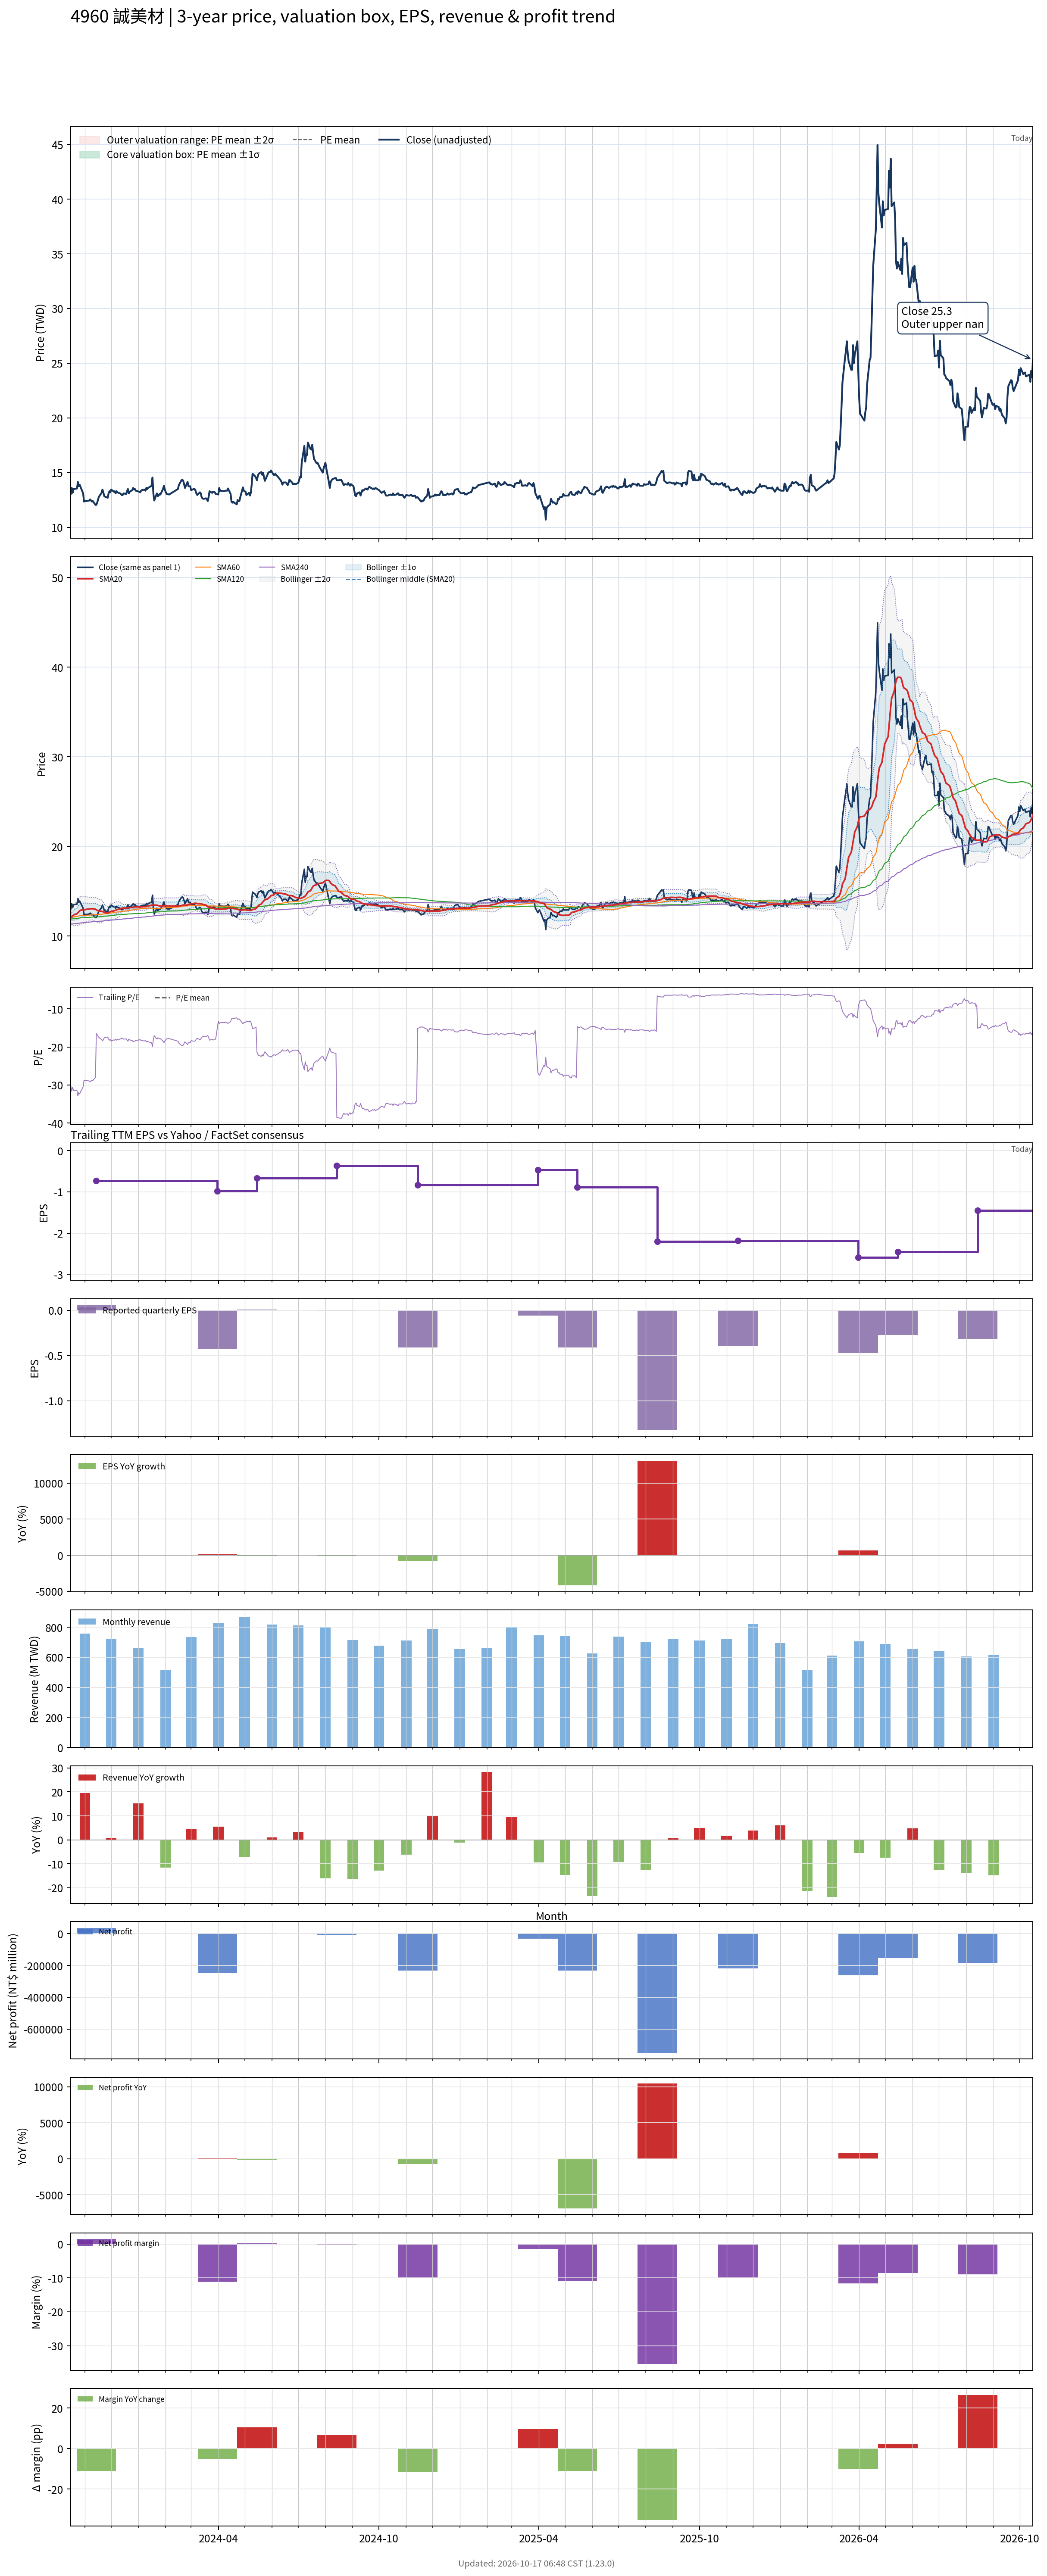

Data behind this chart, as committed beside it:
# chart-version: skill-stock-dynamic-val…
date, close, available_date, period_end, eps, ttm_eps, pe, pe_mean, pe_std, price_m2, price_m1, price_mean, price_p1, price_p2, forward_eps, forward_pe, forward_pe_mean, forward_pe_std, forward_price_m2, forward_price_m1, forward_price_mean, forward_price_p1, forward_price_p2, sma20
2023-10-16, 13.05, 2023-08-14, 2023-06-30, -0.31, -0.43, -30.35, , , , , , , , , , , , , , , , , 12.1
2023-10-17, 13.6, 2023-08-14, 2023-06-30, -0.31, -0.43, -31.63, , , , , , , , , , , , , , , , , 12.18
2023-10-18, 13.15, 2023-08-14, 2023-06-30, -0.31, -0.43, -30.58, , , , , , , , , , , , , , , , , 12.24
2023-10-19, 13.5, 2023-08-14, 2023-06-30, -0.31, -0.43, -31.4, , , , , , , , , , , , , , , , , 12.32
2023-10-20, 13.5, 2023-08-14, 2023-06-30, -0.31, -0.43, -31.4, , , , , , , , , , , , , , , , , 12.4
2023-10-23, 13.55, 2023-08-14, 2023-06-30, -0.31, -0.43, -31.51, , , , , , , , , , , , , , , , , 12.48
2023-10-24, 14.15, 2023-08-14, 2023-06-30, -0.31, -0.43, -32.91, , , , , , , , , , , , , , , , , 12.6
2023-10-25, 13.75, 2023-08-14, 2023-06-30, -0.31, -0.43, -31.98, , , , , , , , , , , , , , , , , 12.7
2023-10-26, 13.9, 2023-08-14, 2023-06-30, -0.31, -0.43, -32.33, , , , , , , , , , , , , , , , , 12.79
2023-10-27, 13.7, 2023-08-14, 2023-06-30, -0.31, -0.43, -31.86, , , , , , , , , , , , , , , , , 12.87
2023-10-30, 13.1, 2023-08-14, 2023-06-30, -0.31, -0.43, -30.47, , , , , , , , , , , , , , , , , 12.92
2023-10-31, 12.35, 2023-08-14, 2023-06-30, -0.31, -0.43, -28.72, , , , , , , , , , , , , , , , , 12.93
2023-11-01, 12.4, 2023-08-14, 2023-06-30, -0.31, -0.43, -28.84, , , , , , , , , , , , , , , , , 12.93
2023-11-02, 12.4, 2023-08-14, 2023-06-30, -0.31, -0.43, -28.84, , , , , , , , , , , , , , , , , 12.96
2023-11-03, 12.4, 2023-08-14, 2023-06-30, -0.31, -0.43, -28.84, , , , , , , , , , , , , , , , , 12.98
2023-11-06, 12.45, 2023-08-14, 2023-06-30, -0.31, -0.43, -28.95, , , , , , , , , , , , , , , , , 13.01
2023-11-07, 12.55, 2023-08-14, 2023-06-30, -0.31, -0.43, -29.19, , , , , , , , , , , , , , , , , 13.03
2023-11-08, 12.45, 2023-08-14, 2023-06-30, -0.31, -0.43, -28.95, , , , , , , , , , , , , , , , , 13.04
2023-11-09, 12.35, 2023-08-14, 2023-06-30, -0.31, -0.43, -28.72, , , , , , , , , , , , , , , , , 13.04
2023-11-10, 12.4, 2023-08-14, 2023-06-30, -0.31, -0.43, -28.84, , , , , , , , , , , , , , , , , 13.04
2023-11-13, 12.05, 2023-08-14, 2023-06-30, -0.31, -0.43, -28.02, , , , , , , , , , , , , , , , , 12.98
2023-11-14, 12.05, 2023-11-14, 2023-09-30, 0.06, -0.73, -16.51, , , , , , , , , , , , , , , , , 12.91
2023-11-15, 12.25, 2023-11-14, 2023-09-30, 0.06, -0.73, -16.78, , , , , , , , , , , , , , , , , 12.86
2023-11-16, 12.55, 2023-11-14, 2023-09-30, 0.06, -0.73, -17.19, , , , , , , , , , , , , , , , , 12.81
2023-11-17, 12.8, 2023-11-14, 2023-09-30, 0.06, -0.73, -17.53, , , , , , , , , , , , , , , , , 12.78
2023-11-20, 13.15, 2023-11-14, 2023-09-30, 0.06, -0.73, -18.01, , , , , , , , , , , , , , , , , 12.76
2023-11-21, 13.45, 2023-11-14, 2023-09-30, 0.06, -0.73, -18.42, , , , , , , , , , , , , , , , , 12.72
2023-11-22, 13.2, 2023-11-14, 2023-09-30, 0.06, -0.73, -18.08, , , , , , , , , , , , , , , , , 12.7
2023-11-23, 12.85, 2023-11-14, 2023-09-30, 0.06, -0.73, -17.6, , , , , , , , , , , , , , , , , 12.64
2023-11-24, 12.8, 2023-11-14, 2023-09-30, 0.06, -0.73, -17.53, , , , , , , , , , , , , , , , , 12.6
2023-11-27, 12.7, 2023-11-14, 2023-09-30, 0.06, -0.73, -17.4, , , , , , , , , , , , , , , , , 12.58
2023-11-28, 13.1, 2023-11-14, 2023-09-30, 0.06, -0.73, -17.95, , , , , , , , , , , , , , , , , 12.62
2023-11-29, 13.3, 2023-11-14, 2023-09-30, 0.06, -0.73, -18.22, , , , , , , , , , , , , , , , , 12.66
2023-11-30, 13.2, 2023-11-14, 2023-09-30, 0.06, -0.73, -18.08, , , , , , , , , , , , , , , , , 12.7
2023-12-01, 13.45, 2023-11-14, 2023-09-30, 0.06, -0.73, -18.42, , , , , , , , , , , , , , , , , 12.76
2023-12-04, 13.25, 2023-11-14, 2023-09-30, 0.06, -0.73, -18.15, , , , , , , , , , , , , , , , , 12.79
2023-12-05, 13.3, 2023-11-14, 2023-09-30, 0.06, -0.73, -18.22, , , , , , , , , , , , , , , , , 12.83
2023-12-06, 13.1, 2023-11-14, 2023-09-30, 0.06, -0.73, -17.95, , , , , , , , , , , , , , , , , 12.87
2023-12-07, 13.3, 2023-11-14, 2023-09-30, 0.06, -0.73, -18.22, , , , , , , , , , , , , , , , , 12.91
2023-12-08, 13.2, 2023-11-14, 2023-09-30, 0.06, -0.73, -18.08, , , , , , , , , , , , , , , , , 12.95
2023-12-11, 13.1, 2023-11-14, 2023-09-30, 0.06, -0.73, -17.95, , , , , , , , , , , , , , , , , 13.01
2023-12-12, 13.05, 2023-11-14, 2023-09-30, 0.06, -0.73, -17.88, , , , , , , , , , , , , , , , , 13.05
2023-12-13, 12.95, 2023-11-14, 2023-09-30, 0.06, -0.73, -17.74, , , , , , , , , , , , , , , , , 13.09
2023-12-14, 12.95, 2023-11-14, 2023-09-30, 0.06, -0.73, -17.74, , , , , , , , , , , , , , , , , 13.11
2023-12-15, 13.1, 2023-11-14, 2023-09-30, 0.06, -0.73, -17.95, , , , , , , , , , , , , , , , , 13.12
2023-12-18, 13.05, 2023-11-14, 2023-09-30, 0.06, -0.73, -17.88, , , , , , , , , , , , , , , , , 13.12
2023-12-19, 13.3, 2023-11-14, 2023-09-30, 0.06, -0.73, -18.22, , , , , , , , , , , , , , , , , 13.11
2023-12-20, 13.5, 2023-11-14, 2023-09-30, 0.06, -0.73, -18.49, , , , , , , , , , , , , , , , , 13.13
2023-12-21, 13.1, 2023-11-14, 2023-09-30, 0.06, -0.73, -17.95, , , , , , , , , , , , , , , , , 13.14
2023-12-22, 13.25, 2023-11-14, 2023-09-30, 0.06, -0.73, -18.15, , , , , , , , , , , , , , , , , 13.16
2023-12-25, 13.4, 2023-11-14, 2023-09-30, 0.06, -0.73, -18.36, , , , , , , , , , , , , , , , , 13.2
2023-12-26, 13.6, 2023-11-14, 2023-09-30, 0.06, -0.73, -18.63, , , , , , , , , , , , , , , , , 13.22
2023-12-27, 13.45, 2023-11-14, 2023-09-30, 0.06, -0.73, -18.42, , , , , , , , , , , , , , , , , 13.23
2023-12-28, 13.5, 2023-11-14, 2023-09-30, 0.06, -0.73, -18.49, , , , , , , , , , , , , , , , , 13.24
2023-12-29, 13.35, 2023-11-14, 2023-09-30, 0.06, -0.73, -18.29, , , , , , , , , , , , , , , , , 13.24
2024-01-02, 13.25, 2023-11-14, 2023-09-30, 0.06, -0.73, -18.15, , , , , , , , , , , , , , , , , 13.24
2024-01-03, 13.2, 2023-11-14, 2023-09-30, 0.06, -0.73, -18.08, , , , , , , , , , , , , , , , , 13.23
2024-01-04, 13.35, 2023-11-14, 2023-09-30, 0.06, -0.73, -18.29, , , , , , , , , , , , , , , , , 13.25
2024-01-05, 13.4, 2023-11-14, 2023-09-30, 0.06, -0.73, -18.36, , , , , , , , , , , , , , , , , 13.25
... 671 more rows
